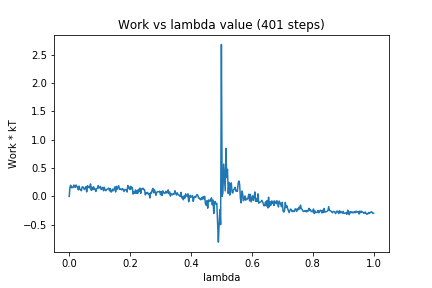

The table this chart was drawn from, first rows:
0, 0.0
1, 0.1636
2, 0.1962
3, 0.1531
4, 0.1603
5, 0.1542
6, 0.1998
7, 0.1682
8, 0.16
9, 0.2017
10, 0.1696
11, 0.167
12, 0.114
13, 0.1806
14, 0.126
15, 0.1166
16, 0.09965
17, 0.1698
18, 0.1662
19, 0.1467
20, 0.1207
21, 0.1507
22, 0.1708
23, 0.07944
24, 0.1891
25, 0.1546
26, 0.1768
27, 0.1493
28, 0.2208
29, 0.1076
30, 0.1619
31, 0.1173
32, 0.1694
33, 0.1234
34, 0.1348
35, 0.08672
36, 0.1327
37, 0.1434
38, 0.1916
39, 0.1442
40, 0.1596
41, 0.1758
42, 0.121
43, 0.1377
44, 0.1593
45, 0.09924
46, 0.1596
47, 0.1146
48, 0.09975
49, 0.1176
50, 0.1264
51, 0.1358
52, 0.1463
53, 0.0985
54, 0.1361
55, 0.07553
56, 0.08734
57, 0.1276
58, 0.1012
59, 0.1268
60, 0.1676
... 340 more rows
